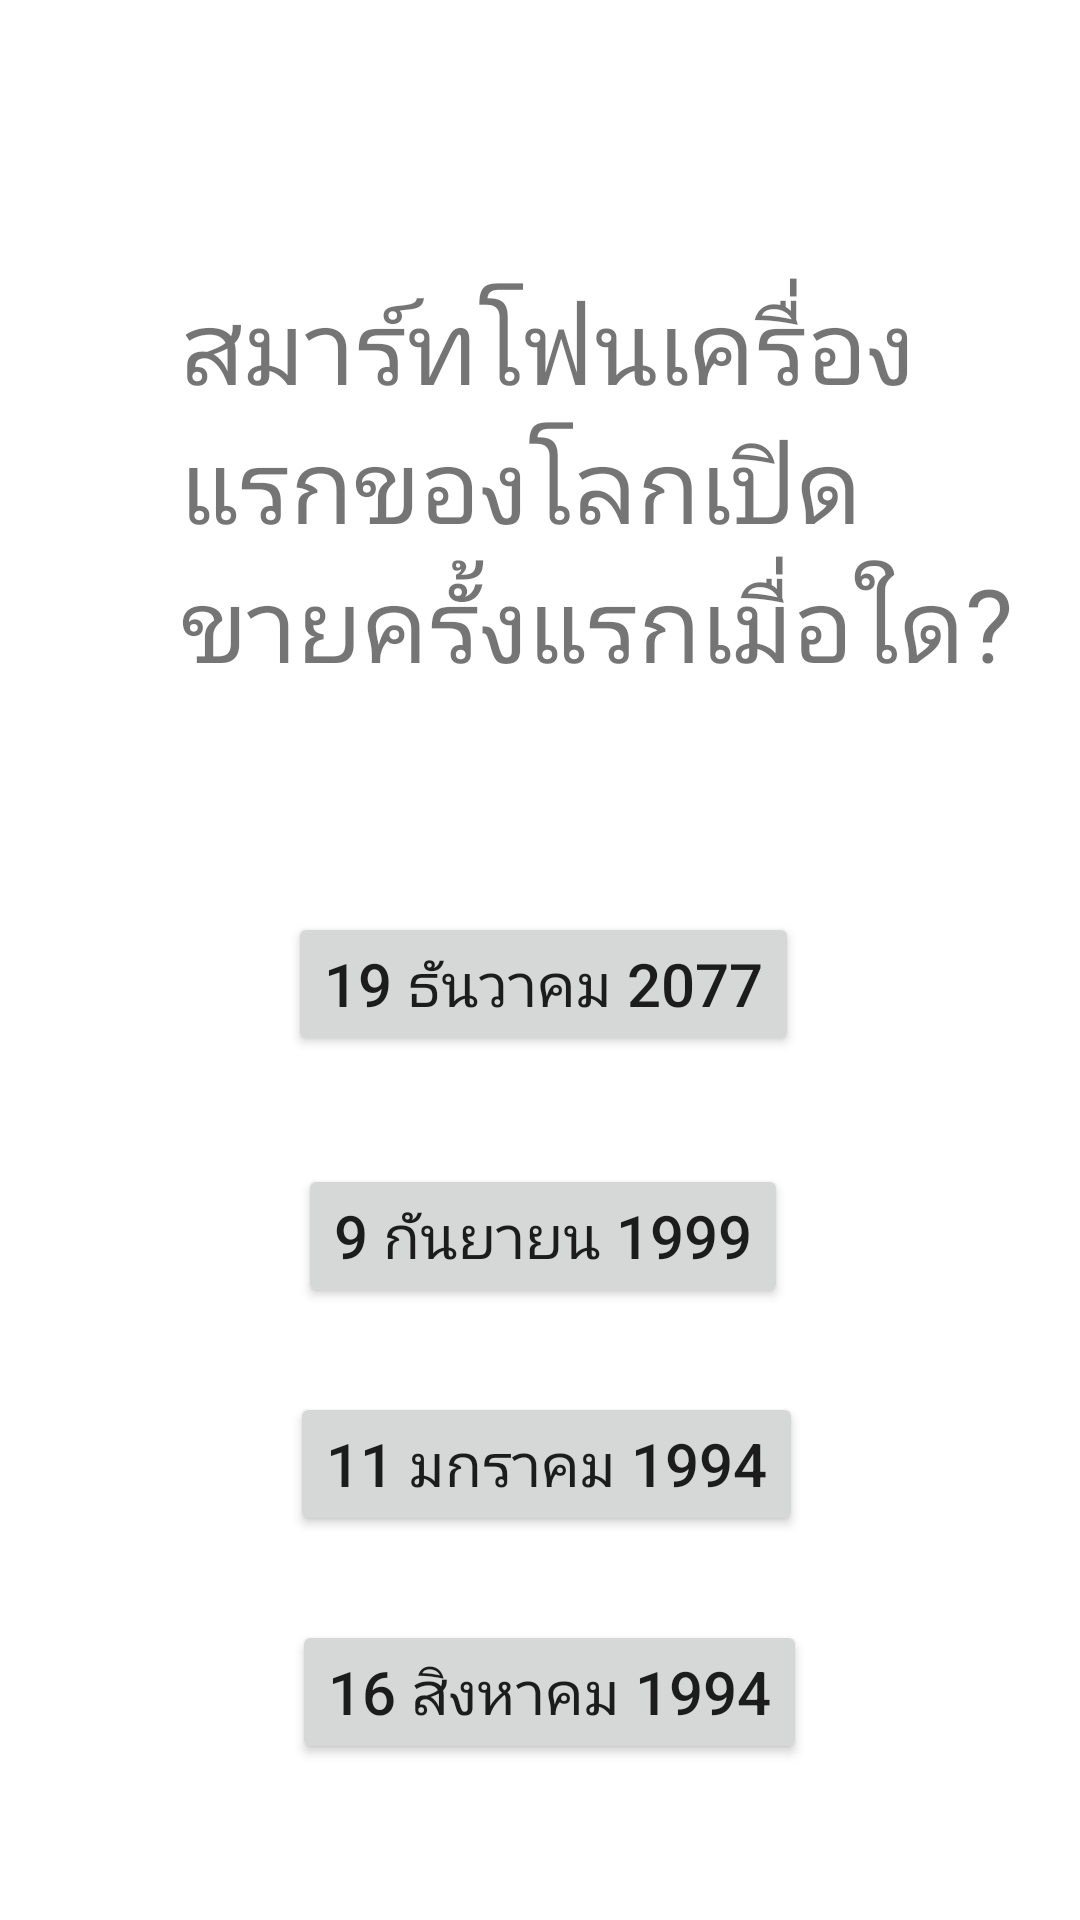

Write the Android layout XML for this screen, with the resource values it uses.
<!-- AndroidManifest.xml: application theme Theme.Ezquizv22 -->
<!-- res/layout/activity_three.xml -->
<?xml version="1.0" encoding="utf-8"?>
<androidx.constraintlayout.widget.ConstraintLayout xmlns:android="http://schemas.android.com/apk/res/android"
    xmlns:app="http://schemas.android.com/apk/res-auto"
    xmlns:tools="http://schemas.android.com/tools"
    android:layout_width="match_parent"
    android:layout_height="match_parent"
    tools:context=".three">
    <Button
        android:id="@+id/a"
        android:layout_width="wrap_content"
        android:layout_height="wrap_content"
        android:layout_marginStart="130dp"
        android:layout_marginEnd="128dp"
        android:layout_marginBottom="288dp"
        android:text="19 ธันวาคม 2077"
        android:onClick="basicAlert"
        android:textSize="20sp"
        app:layout_constraintBottom_toBottomOf="parent"
        app:layout_constraintEnd_toEndOf="parent"
        app:layout_constraintStart_toStartOf="parent" />

    <Button
        android:id="@+id/b"
        android:layout_width="wrap_content"
        android:layout_height="wrap_content"
        android:layout_marginStart="118dp"
        android:layout_marginEnd="116dp"
        android:layout_marginBottom="204dp"
        android:text="9 กันยายน 1999"
        android:onClick="basicAlert"
        android:textSize="20sp"
        app:layout_constraintBottom_toBottomOf="parent"
        app:layout_constraintEnd_toEndOf="parent"
        app:layout_constraintStart_toStartOf="parent" />

    <Button
        android:id="@+id/c"
        android:layout_width="wrap_content"
        android:layout_height="wrap_content"
        android:layout_marginStart="116dp"
        android:layout_marginEnd="112dp"
        android:layout_marginBottom="128dp"
        android:text="11 มกราคม 1994"
        android:onClick="basicAlert"
        android:textSize="20sp"
        app:layout_constraintBottom_toBottomOf="parent"
        app:layout_constraintEnd_toEndOf="parent"
        app:layout_constraintStart_toStartOf="parent" />

    <Button
        android:id="@+id/d"
        android:layout_width="wrap_content"
        android:layout_height="wrap_content"
        android:layout_marginStart="142dp"
        android:layout_marginEnd="136dp"
        android:layout_marginBottom="52dp"
        android:text="16 สิงหาคม 1994"
        android:onClick="kal"
        android:textSize="20sp"
        app:layout_constraintBottom_toBottomOf="parent"
        app:layout_constraintEnd_toEndOf="parent"
        app:layout_constraintStart_toStartOf="parent" />

    <TextView
        android:id="@+id/textView"
        android:layout_width="287dp"
        android:layout_height="279dp"
        android:layout_marginStart="60dp"
        android:layout_marginTop="92dp"
        android:text="สมาร์ทโฟนเครื่องแรกของโลกเปิดขายครั้งแรกเมื่อใด?"
        android:textSize="34sp"
        app:layout_constraintStart_toStartOf="parent"
        app:layout_constraintTop_toTopOf="parent" />
</androidx.constraintlayout.widget.ConstraintLayout>
<!-- resources referenced by this layout -->
<resources>
  <style name="Theme.Ezquizv22" parent="Theme.MaterialComponents.DayNight.DarkActionBar">
          
          <item name="colorPrimary">@color/purple_500</item>
          <item name="colorPrimaryVariant">@color/purple_700</item>
          <item name="colorOnPrimary">@color/white</item>
          
          <item name="colorSecondary">@color/teal_200</item>
          <item name="colorSecondaryVariant">@color/teal_700</item>
          <item name="colorOnSecondary">@color/black</item>
          
          <item name="android:statusBarColor">?attr/colorPrimaryVariant</item>
          
      </style>
  <!-- not gathered from this repository: default colours our renderer supplied (Android Studio template values) -->
  <color name="purple_500">#FF6200EE</color>
  <color name="purple_700">#FF3700B3</color>
  <color name="teal_200">#FF03DAC5</color>
  <color name="teal_700">#FF018786</color>
  <color name="black">#FF000000</color>
  <color name="white">#FFFFFFFF</color>
</resources>
